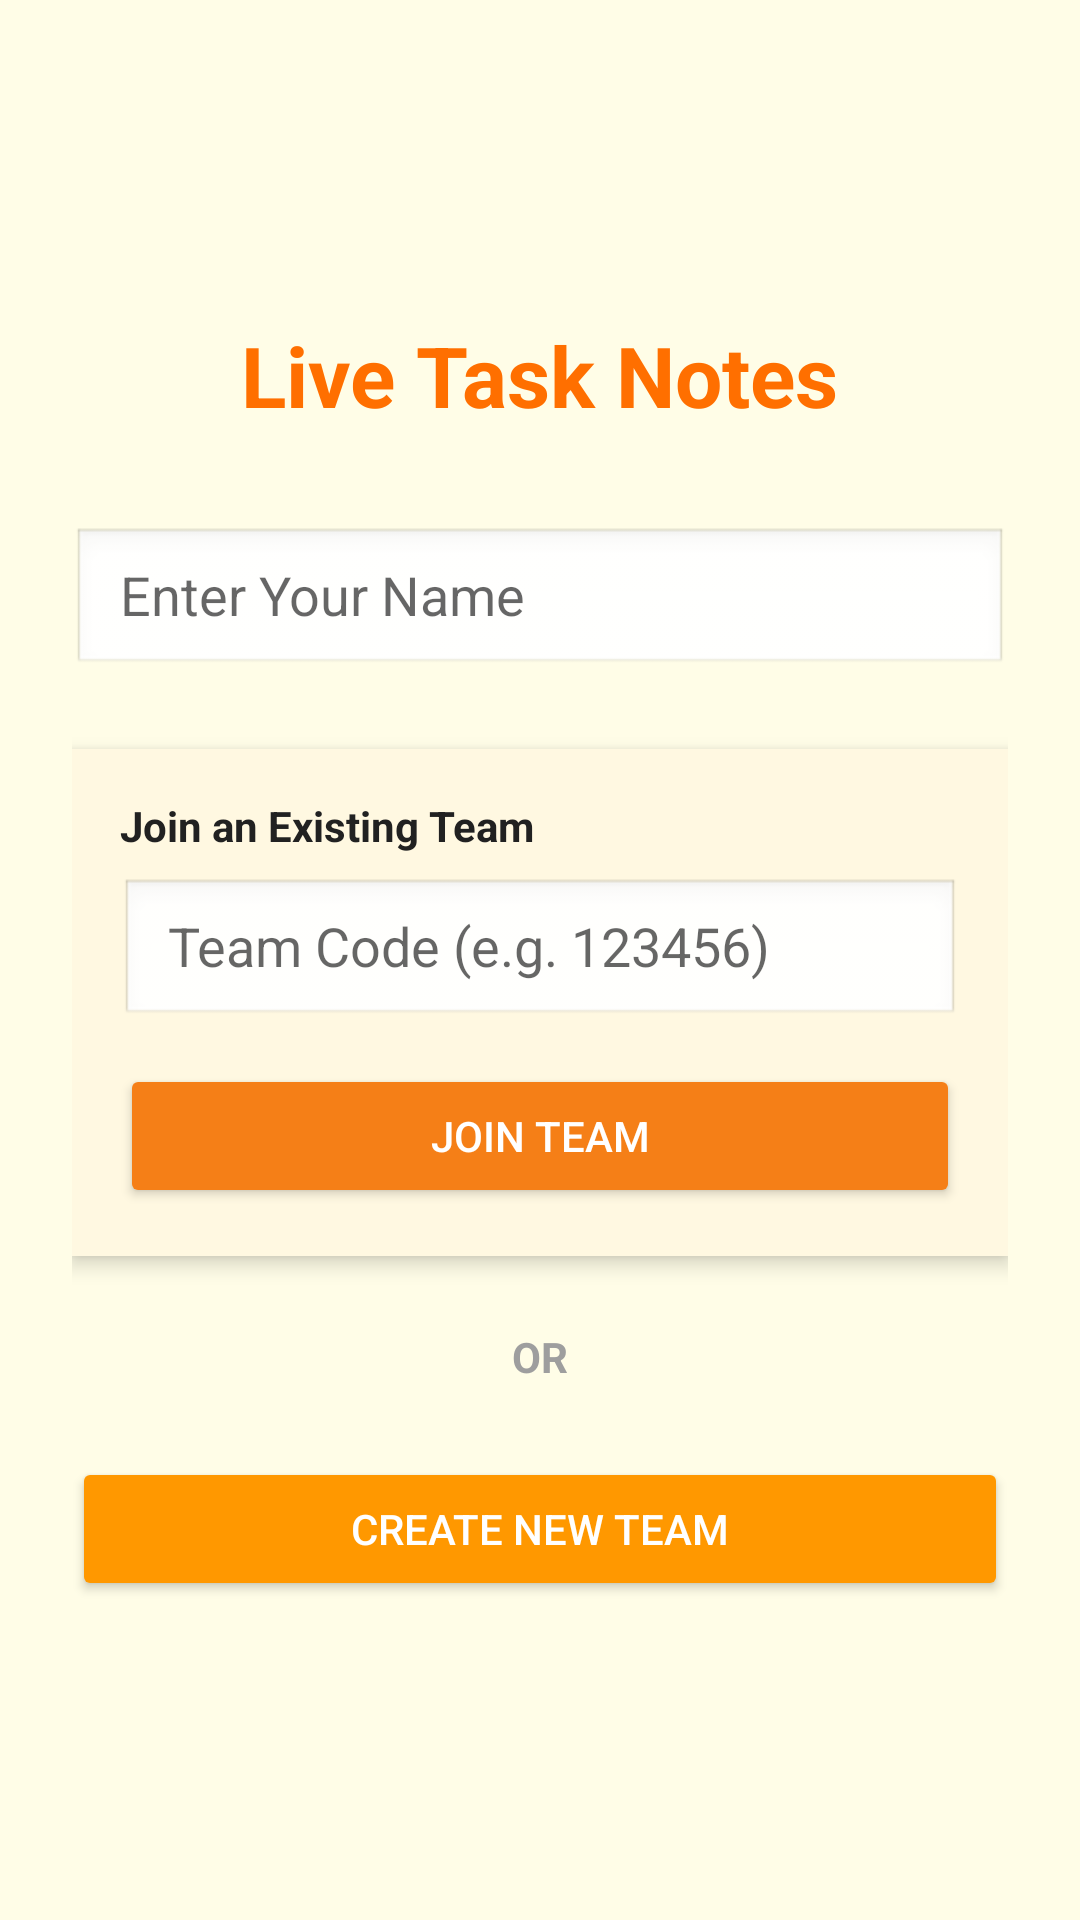

Reconstruct the res/layout file that produces this screen, plus the resources it refers to.
<!-- AndroidManifest.xml: application theme Theme.LiveTaskNotes -->
<!-- res/layout/activity_join_team.xml -->
<?xml version="1.0" encoding="utf-8"?>
<LinearLayout xmlns:android="http://schemas.android.com/apk/res/android"
    android:layout_width="match_parent"
    android:layout_height="match_parent"
    android:orientation="vertical"
    android:padding="24dp"
    android:background="@color/background_cream"
    android:gravity="center">

    <TextView
        android:layout_width="wrap_content"
        android:layout_height="wrap_content"
        android:text="Live Task Notes"
        android:textSize="28sp"
        android:textStyle="bold"
        android:textColor="@color/amber_dark"
        android:layout_marginBottom="32dp"/>

    <EditText
        android:id="@+id/etUserName"
        android:layout_width="match_parent"
        android:layout_height="50dp"
        android:hint="Enter Your Name"
        android:paddingStart="16dp"
        android:paddingEnd="16dp"
        android:background="@android:drawable/edit_text"
        android:layout_marginBottom="24dp"/>

    <LinearLayout
        android:layout_width="match_parent"
        android:layout_height="wrap_content"
        android:orientation="vertical"
        android:background="@color/surface_light"
        android:padding="16dp"
        android:elevation="4dp">

        <TextView
            android:layout_width="wrap_content"
            android:layout_height="wrap_content"
            android:text="Join an Existing Team"
            android:textColor="@color/text_primary"
            android:textStyle="bold"
            android:layout_marginBottom="8dp"/>

        <EditText
            android:id="@+id/etTeamCode"
            android:layout_width="match_parent"
            android:layout_height="50dp"
            android:hint="Team Code (e.g. 123456)"
            android:inputType="number"
            android:paddingStart="16dp"
            android:paddingEnd="16dp"
            android:background="@android:drawable/edit_text"
            android:layout_marginBottom="12dp"/>

        <Button
            android:id="@+id/btnJoin"
            android:layout_width="match_parent"
            android:layout_height="wrap_content"
            android:text="Join Team"
            android:backgroundTint="@color/amber_primary"
            android:textColor="@color/white"/>

    </LinearLayout>

    <TextView
        android:layout_width="wrap_content"
        android:layout_height="wrap_content"
        android:text="OR"
        android:layout_marginTop="24dp"
        android:layout_marginBottom="24dp"
        android:textStyle="bold"
        android:textColor="@color/text_hint"/>

    <Button
        android:id="@+id/btnCreateTeam"
        android:layout_width="match_parent"
        android:layout_height="wrap_content"
        android:text="Create New Team"
        android:backgroundTint="@color/accent_orange"
        android:textColor="@color/white"
        android:padding="12dp"/>

</LinearLayout>
<!-- resources referenced by this layout -->
<resources>
  <color name="accent_orange">#FF9800</color>
  <color name="amber_dark">#FF6F00</color>
  <color name="amber_primary">#F57F17</color>
  <color name="background_cream">#FFFDE7</color>
  <color name="surface_light">#FFF8E1</color>
  <color name="text_hint">#9E9E9E</color>
  <color name="text_primary">#212121</color>
  <color name="white">#FFFFFF</color>
  <style name="Theme.LiveTaskNotes" parent="Theme.MaterialComponents.Light.NoActionBar">
          
          <item name="colorPrimary">@color/amber_primary</item>
          <item name="colorPrimaryVariant">@color/amber_dark</item>
          <item name="colorOnPrimary">@color/white</item>
  
          
          <item name="colorSecondary">@color/accent_orange</item>
          <item name="colorSecondaryVariant">@color/amber_dark</item>
          <item name="colorOnSecondary">@color/white</item>
  
          
          <item name="android:colorBackground">@color/background_cream</item>
          <item name="colorSurface">@color/card_background</item>
          <item name="colorOnSurface">@color/text_primary</item>
  
          
          <item name="android:statusBarColor">@color/amber_dark</item>
          <item name="android:navigationBarColor">@color/amber_dark</item>
  
          
          <item name="android:windowBackground">@color/background_cream</item>
      </style>
  <color name="card_background">#FFFFFF</color>
</resources>
